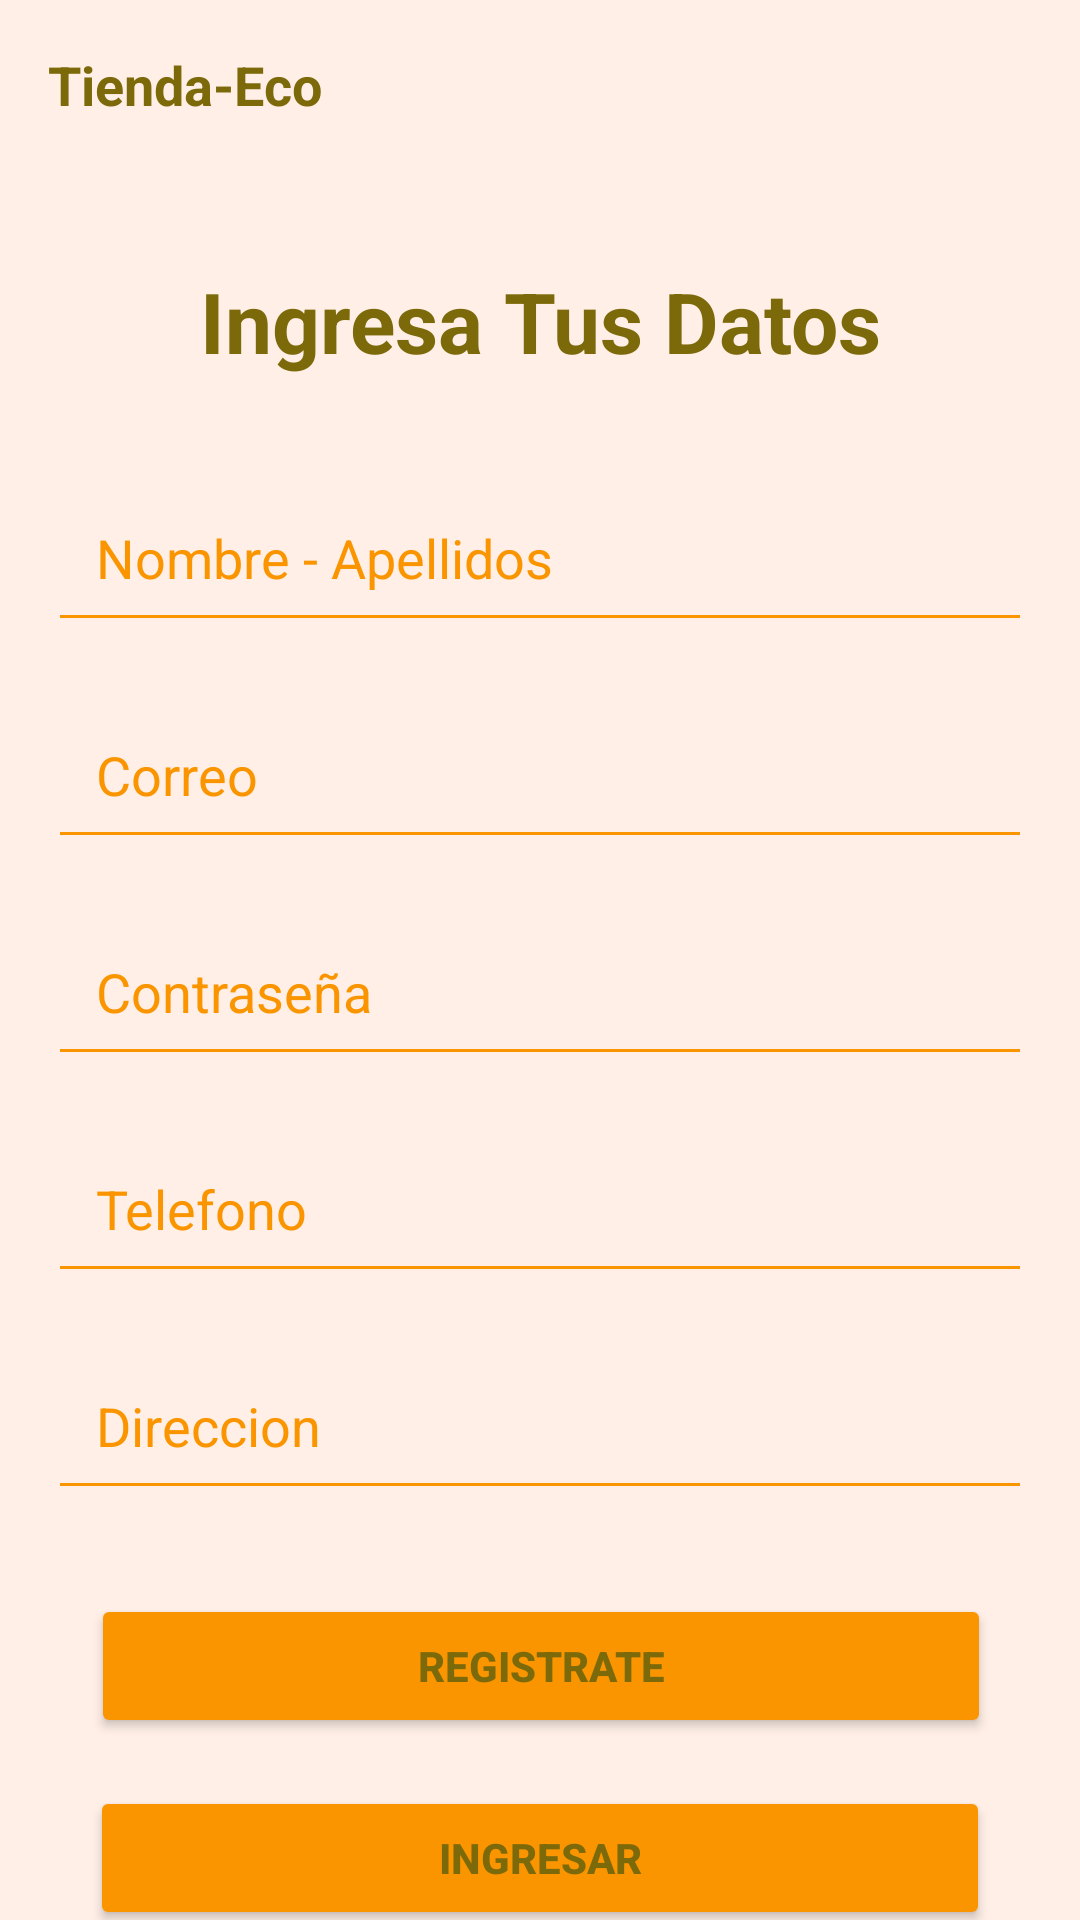

Produce the Android XML layout that renders to this screen, including the resource entries it uses.
<!-- AndroidManifest.xml: application theme Theme.TiendaEco -->
<!-- res/layout/acttivity_formulario_registro.xml -->
<?xml version="1.0" encoding="utf-8"?>
<androidx.constraintlayout.widget.ConstraintLayout
    xmlns:android="http://schemas.android.com/apk/res/android"
    xmlns:app="http://schemas.android.com/apk/res-auto"
    xmlns:tools="http://schemas.android.com/tools"
    android:id="@+id/register_layout"
    android:layout_width="match_parent"
    android:layout_height="match_parent"
    android:background="@color/background_color">

    <TextView
        android:id="@+id/tvStoreName"
        android:layout_width="wrap_content"
        android:layout_height="wrap_content"
        android:text="@string/app_name"
        android:textColor="@color/primer_color_texto"
        android:textSize="18sp"
        android:textStyle="bold"
        android:padding="16dp"
        app:layout_constraintTop_toTopOf="parent"
        app:layout_constraintStart_toStartOf="parent" />

    <TextView
        android:id="@+id/tvTitle"
        android:layout_width="wrap_content"
        android:layout_height="wrap_content"
        android:text="@string/registro_titulo"
        android:textColor="@color/primer_color_texto"
        android:textSize="28sp"
        android:textStyle="bold"
        android:gravity="center"
        app:layout_constraintTop_toBottomOf="@+id/tvStoreName"
        app:layout_constraintStart_toStartOf="parent"
        app:layout_constraintEnd_toEndOf="parent"
        android:layout_marginTop="32dp"/>


    <EditText
        android:id="@+id/etNombre"
        android:layout_width="0dp"
        android:layout_height="wrap_content"
        android:hint="@string/nombre"
        android:textColorHint="@color/cuarto_color"
        android:textColor="@color/primer_color_texto"
        android:backgroundTint="@color/cuarto_color"
        android:padding="16dp"
        android:layout_marginTop="32dp"
        app:layout_constraintTop_toBottomOf="@+id/tvTitle"
        app:layout_constraintStart_toStartOf="parent"
        app:layout_constraintEnd_toEndOf="parent"
        android:layout_marginHorizontal="16dp"/>

    <EditText
        android:id="@+id/etCorreo"
        android:layout_width="0dp"
        android:layout_height="wrap_content"
        android:hint="@string/correo"
        android:textColorHint="@color/cuarto_color"
        android:textColor="@color/primer_color_texto"
        android:backgroundTint="@color/cuarto_color"
        android:padding="16dp"
        android:layout_marginTop="16dp"
        app:layout_constraintTop_toBottomOf="@+id/etNombre"
        app:layout_constraintStart_toStartOf="parent"
        app:layout_constraintEnd_toEndOf="parent"
        android:layout_marginHorizontal="16dp"/>

    <EditText
        android:id="@+id/etContrasena"
        android:layout_width="0dp"
        android:layout_height="wrap_content"
        android:hint="@string/contrasena"
        android:textColorHint="@color/cuarto_color"
        android:textColor="@color/primer_color_texto"
        android:backgroundTint="@color/cuarto_color"
        android:padding="16dp"
        android:layout_marginTop="16dp"
        app:layout_constraintTop_toBottomOf="@+id/etCorreo"
        app:layout_constraintStart_toStartOf="parent"
        app:layout_constraintEnd_toEndOf="parent"
        android:layout_marginHorizontal="16dp"/>

    <EditText
        android:id="@+id/etTelefonoFormulario"
        android:layout_width="0dp"
        android:layout_height="wrap_content"
        android:hint="@string/telefono"
        android:textColorHint="@color/cuarto_color"
        android:textColor="@color/primer_color_texto"
        android:backgroundTint="@color/cuarto_color"
        android:padding="16dp"
        android:layout_marginTop="16dp"
        android:inputType="phone"
        app:layout_constraintTop_toBottomOf="@+id/etContrasena"
        app:layout_constraintStart_toStartOf="parent"
        app:layout_constraintEnd_toEndOf="parent"
        android:layout_marginHorizontal="16dp"/>

    <EditText
        android:id="@+id/etDireccionFormulario"
        android:layout_width="0dp"
        android:layout_height="wrap_content"
        android:hint="@string/direccion"
        android:textColorHint="@color/cuarto_color"
        android:textColor="@color/primer_color_texto"
        android:backgroundTint="@color/cuarto_color"
        android:padding="16dp"
        android:layout_marginTop="16dp"
        android:inputType="textPostalAddress"
        app:layout_constraintTop_toBottomOf="@+id/etTelefonoFormulario"
        app:layout_constraintStart_toStartOf="parent"
        app:layout_constraintEnd_toEndOf="parent"
        android:layout_marginHorizontal="16dp" />

    <Button
        android:id="@+id/btnRegister"
        android:layout_width="300dp"
        android:layout_height="wrap_content"
        android:layout_marginTop="28dp"
        android:backgroundTint="@color/cuarto_color"
        android:text="@string/registro"
        android:textColor="@color/primer_color_texto"
        android:textStyle="bold"
        app:cornerRadius="50dp"
        app:layout_constraintEnd_toEndOf="parent"
        app:layout_constraintHorizontal_bias="0.504"
        app:layout_constraintStart_toStartOf="parent"
        app:layout_constraintTop_toBottomOf="@+id/etDireccionFormulario" />

    <Button
        android:id="@+id/btnLogin"
        android:layout_width="300dp"
        android:layout_height="wrap_content"
        android:layout_marginTop="16dp"
        android:backgroundTint="@color/cuarto_color"
        android:text="@string/log_in"
        android:textColor="@color/primer_color_texto"
        android:textStyle="bold"
        app:cornerRadius="50dp"
        app:layout_constraintEnd_toEndOf="parent"
        app:layout_constraintHorizontal_bias="0.5"
        app:layout_constraintStart_toStartOf="parent"
        app:layout_constraintTop_toBottomOf="@+id/btnRegister" />


</androidx.constraintlayout.widget.ConstraintLayout>
<!-- resources referenced by this layout -->
<resources>
  <color name="background_color">#FFEFE7</color>
  <color name="cuarto_color">#FA9500</color>
  <color name="primer_color_texto">#7C6A0A</color>
  <string name="app_name">Tienda-Eco</string>
  <string name="contrasena">Contraseña</string>
  <string name="correo">Correo</string>
  <string name="direccion">Direccion</string>
  <string name="log_in">Ingresar</string>
  <string name="nombre">Nombre - Apellidos</string>
  <string name="registro">Registrate</string>
  <string name="registro_titulo">Ingresa Tus Datos</string>
  <string name="telefono">Telefono</string>
  <style name="Theme.TiendaEco" parent="Base.Theme.TiendaEco" />
  <style name="Base.Theme.TiendaEco" parent="Theme.Material3.DayNight.NoActionBar">
          
          
      </style>
</resources>
